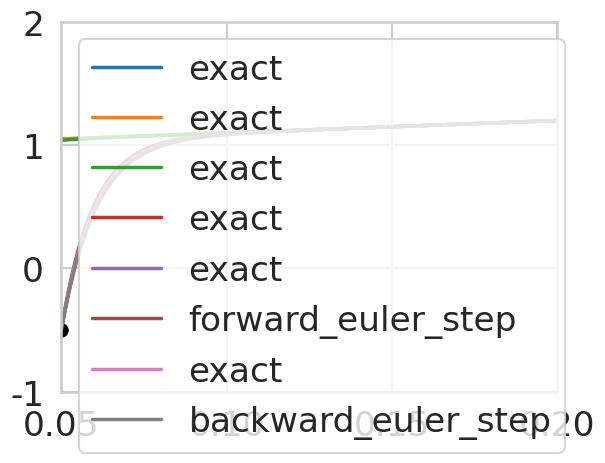

Python code for this plot:
import numpy as np
import matplotlib.pyplot as pt
import seaborn as sns
sns.set_context("talk", font_scale=1.5, rc={"lines.linewidth": 2.5})
sns.set_style("whitegrid")

def f(t, y):
    return -100*y+100*t + 101

t_end = 0.2

def plot_solution(t0, y0):
    c = (y0-1-t0)/np.exp(-100*t0)
    t_mesh = np.linspace(t0, t_end, 1000)
    solution = 1+t_mesh+c*np.exp(-100*t_mesh)
    
    pt.plot(t_mesh, solution, label="exact")
    pt.plot(t0, y0, "ko")

plot_solution(t0=0, y0=1)
plot_solution(t0=0, y0=1.2)
plot_solution(t0=0, y0=-0.5)
plot_solution(t0=0.05, y0=-0.5)

def integrate_ode(step_function, t0, y0, h):
    times = [t0]
    ys = [y0]

    while times[-1] <= t_end + 1e-14:
        t = times[-1]
        ys.append(step_function(t, ys[-1], h))
        times.append(t + h)

    pt.plot(times, ys, label=step_function.__name__)
    pt.xlim([t0, t_end])
    pt.ylim([-1, 2])
    pt.legend(loc="best")

def forward_euler_step(tk, yk, h):
    return yk + h*f(tk, yk)

t0 = 0.05
y0 = -0.5
h = 0.001  # start this at 0.001, then grow

plot_solution(t0=t0, y0=y0)
integrate_ode(forward_euler_step, t0=t0, y0=y0, h=h)

def backward_euler_step(tk, yk, h):
    tkp1 = tk+h
    return (yk + h*(100*tkp1 + 101))/(1+100*h)

t0 = 0.05
y0 = -0.5
h = 0.001  # start this at 0.001, then grow

plot_solution(t0=t0, y0=y0)
integrate_ode(backward_euler_step, t0=t0, y0=y0, h=h)
pt.xlim([t0, t_end])
pt.ylim([-1, 2])
pt.legend()

